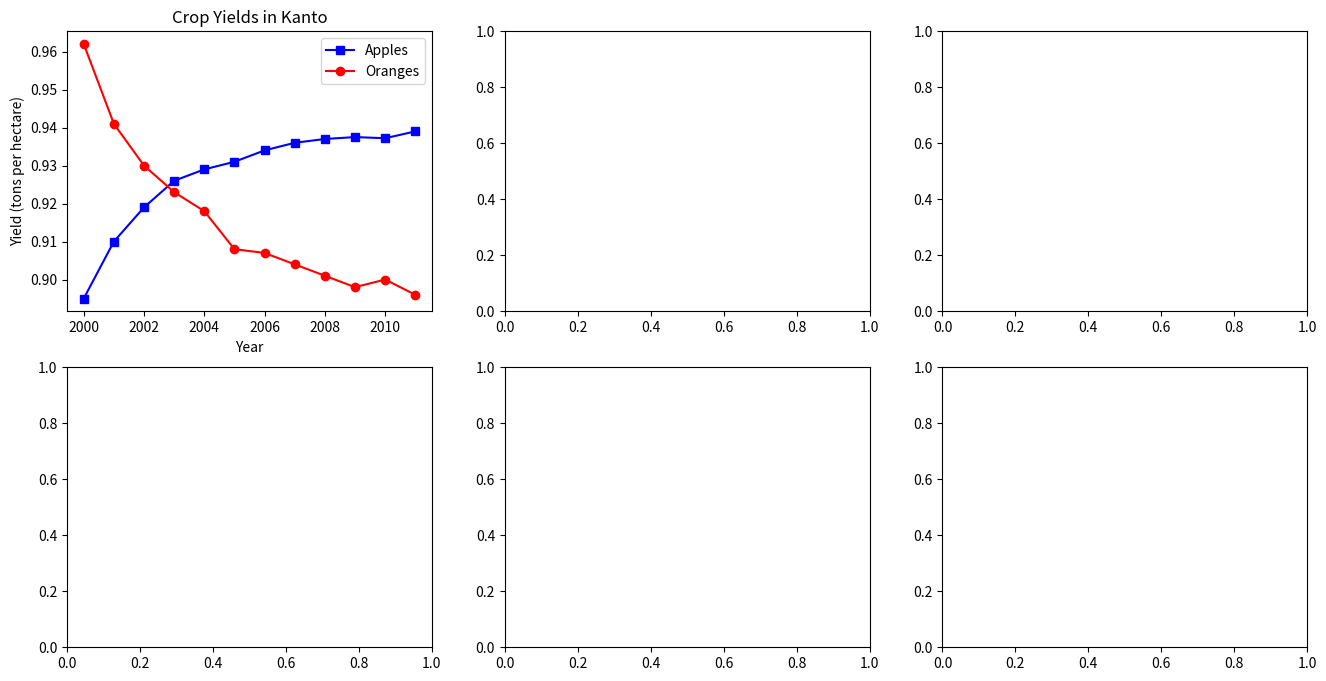

Here is the Python script that generated this plot:
'''
Plotting Multiple Charts in a Grid - Example
'''

import matplotlib.pyplot as plt
import seaborn as sns

years = range(2000, 2012)
apples = [0.895, 0.91, 0.919, 0.926, 0.929, 0.931, 0.934, 0.936, 0.937, 0.9375, 0.9372, 0.939]
oranges = [0.962, 0.941, 0.930, 0.923, 0.918, 0.908, 0.907, 0.904, 0.901, 0.898, 0.9, 0.896]


# Matplotlib and Seaborn support plotting multiple charts in a grid using plt.subplots which returns a set of axis for plotting.
fig, axes = plt.subplots(2, 3, figsize = (16,8))

# Use the axis for plotting.
axes[0,0].plot(years, apples, 's-b')
axes[0,0].plot(years, oranges, 'o-r')
axes[0,0].set_xlabel('Year')
axes[0,0].set_ylabel('Yield (tons per hectare)')
axes[0,0].legend(['Apples', 'Oranges'])
axes[0,0].set_title('Crop Yields in Kanto')
plt.show()
